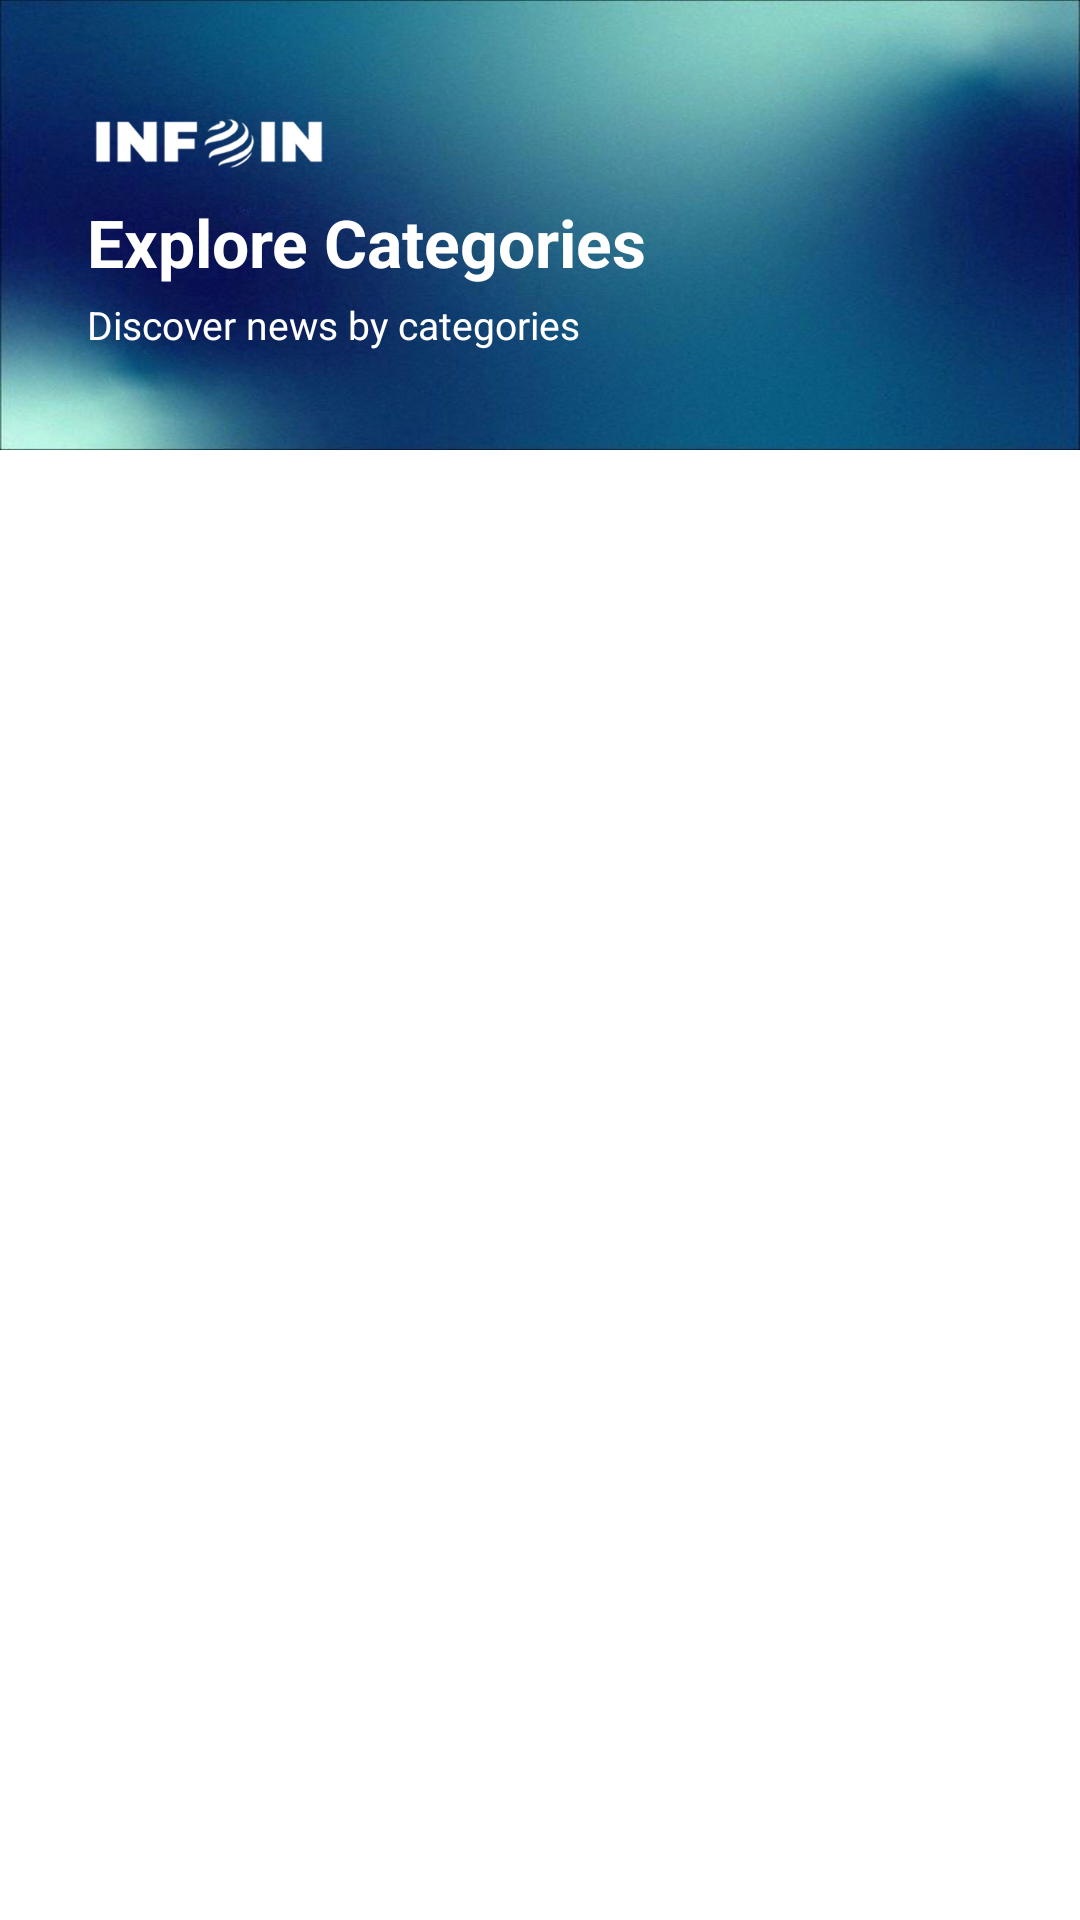

Layout XML and referenced resources for this Android screen:
<!-- AndroidManifest.xml: application theme Theme.InfoIn -->
<!-- res/layout/fragment_explore.xml -->
<?xml version="1.0" encoding="utf-8"?>
<RelativeLayout xmlns:android="http://schemas.android.com/apk/res/android"
    xmlns:app="http://schemas.android.com/apk/res-auto"
    xmlns:tools="http://schemas.android.com/tools"
    android:layout_width="match_parent"
    android:layout_height="match_parent"
    android:background="@color/white"
    tools:context=".ui.main.ExploreFragment">

    
    <LinearLayout
        android:id="@+id/header"
        android:layout_width="match_parent"
        android:layout_height="150dp"
        android:orientation="vertical"
        android:background="@drawable/bg_blue"
        android:gravity="start"
        android:paddingHorizontal="20dp"
        android:paddingTop="30dp"
        android:paddingBottom="15dp">

        
        <ImageView
            android:id="@+id/iv_logo_main"
            android:layout_width="96dp"
            android:layout_height="36dp"
            android:src="@drawable/ic_logo_main"
            android:adjustViewBounds="true"
            android:scaleType="fitStart"
            android:contentDescription="App Logo"
            app:tint="@android:color/white" />

        
        <TextView
            android:layout_width="wrap_content"
            android:layout_height="wrap_content"
            android:text="Explore Categories"
            android:textColor="@android:color/white"
            android:textSize="22sp"
            android:textStyle="bold"
            android:layout_marginLeft="9dp"
            android:layout_marginBottom="4dp" />

        
        <TextView
            android:layout_width="wrap_content"
            android:layout_height="wrap_content"
            android:text="Discover news by categories"
            android:textColor="@android:color/white"
            android:layout_marginLeft="9dp"
            android:textSize="13sp" />
    </LinearLayout>

    
    <LinearLayout
        android:id="@+id/content"
        android:layout_width="match_parent"
        android:layout_height="match_parent"
        android:layout_below="@id/header"
        android:layout_marginTop="-20dp"
        android:layout_marginLeft="20dp"
        android:layout_marginRight="20dp"
        android:orientation="vertical"
        android:background="@drawable/bg_white_rounded"
        android:padding="12dp">

    <androidx.recyclerview.widget.RecyclerView
        android:id="@+id/rv_categories"
        android:layout_width="match_parent"
        android:layout_height="match_parent"
        android:padding="8dp"
        app:layoutManager="androidx.recyclerview.widget.GridLayoutManager"
        app:spanCount="2"
        tools:listitem="@layout/item_category_explore" />
</LinearLayout>

    </RelativeLayout>
<!-- res/layout/item_category_explore.xml (included above) -->
<?xml version="1.0" encoding="utf-8"?>
<com.google.android.material.card.MaterialCardView xmlns:android="http://schemas.android.com/apk/res/android"
    xmlns:app="http://schemas.android.com/apk/res-auto"
    android:layout_width="match_parent"
    android:layout_height="wrap_content"
    app:cardCornerRadius="12dp"
    app:cardElevation="4dp"
    android:layout_margin="8dp"
    app:cardBackgroundColor="@color/blue_200"
    android:foreground="?attr/selectableItemBackground">

    <LinearLayout
        android:layout_width="match_parent"
        android:layout_height="wrap_content"
        android:orientation="vertical"
        android:gravity="center"
        android:padding="14dp">

        <ImageView
            android:id="@+id/iv_category_icon"
            android:layout_width="56dp"
            android:layout_height="56dp"
            android:src="@android:drawable/ic_menu_manage"
            android:contentDescription="icon"
            android:background="@drawable/circle_icon_bg"
            android:tint="@color/blue_700"
            android:padding="12dp" />

        <TextView
            android:id="@+id/tv_category_name"
            android:layout_width="wrap_content"
            android:layout_height="wrap_content"
            android:layout_marginTop="10dp"
            android:text="Category"
            android:textColor="@color/black"
            android:textSize="14sp"
            android:textStyle="bold" />

    </LinearLayout>

</com.google.android.material.card.MaterialCardView>

<!-- resources referenced by this layout -->
<resources>
  <color name="black">#FF000000</color>
  <color name="blue_200">#E6F2FF</color>
  <color name="blue_700">#1A4DFF</color>
  <color name="white">#FFFFFFFF</color>
  <!-- drawable bg_blue: jpeg bitmap (drawable, 23356 bytes) -->
  <!-- drawable circle_icon_bg (drawable) -->
  <?xml version="1.0" encoding="utf-8"?>
  <shape xmlns:android="http://schemas.android.com/apk/res/android"
      android:shape="oval">
      <size android:width="56dp" android:height="56dp" />
      <solid android:color="@color/white" />
      <stroke android:width="0dp" android:color="@color/white" />
  </shape>
  <!-- drawable ic_logo_main: png bitmap (drawable, 11687 bytes) -->
  <style name="Theme.InfoIn" parent="Theme.Material3.DayNight.NoActionBar">
  
          <item name="colorPrimary">@color/blue_500</item>
          <item name="colorPrimaryVariant">@color/blue_700</item>
          <item name="colorOnPrimary">@color/white</item>
  
  
          <item name="android:windowBackground">@color/white</item>
  
  
          <item name="android:statusBarColor" tools:targetApi="l">@color/blue_700</item>
          <item name="android:navigationBarColor">@color/blue_500</item>
      </style>
  <color name="blue_500">#3366FF</color>
</resources>
